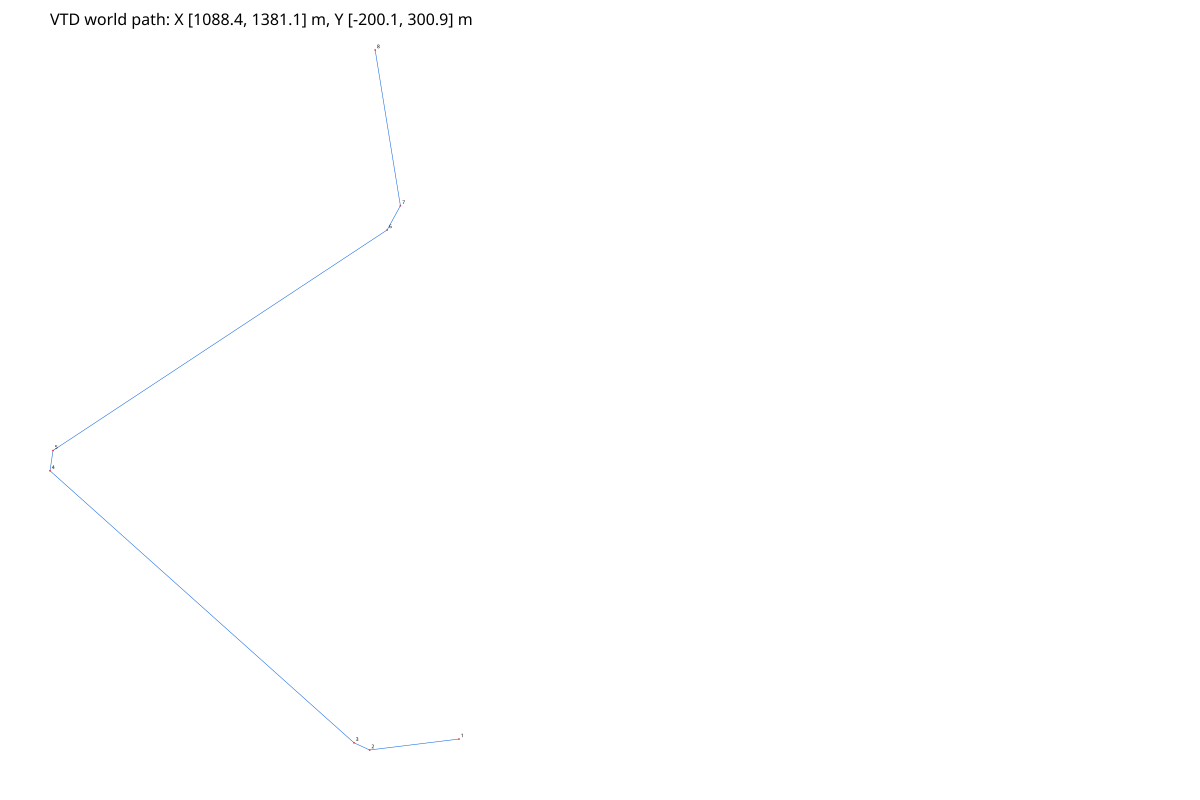

Data behind this chart, as committed beside it:
x, y, yaw, s, road_id, lane_id, road_s
1381, -192.2, -3.02, 0.00000000, 6045, -3, 29.21
1381, -192.3, -3.02, 0.4996, 6045, -3, 29.71
1380, -192.3, -3.02, 0.9992, 6045, -3, 30.2
1380, -192.4, -3.02, 1.499, 6045, -3, 30.7
1379, -192.5, -3.02, 1.998, 6045, -3, 31.19
1379, -192.5, -3.02, 2.498, 6045, -3, 31.69
1378, -192.6, -3.02, 2.998, 6045, -3, 32.18
1378, -192.7, -3.02, 3.497, 6045, -3, 32.68
1377, -192.7, -3.02, 3.997, 6045, -3, 33.17
1377, -192.8, -3.02, 4.496, 6045, -3, 33.67
1376, -192.8, -3.02, 4.996, 2469, 1, 57.81
1376, -192.9, -3.02, 5.495, 2469, 1, 57.32
1375, -193, -3.02, 5.995, 2469, 1, 56.83
1375, -193, -3.02, 6.495, 2469, 1, 56.34
1374, -193.1, -3.02, 6.994, 2469, 1, 55.85
1374, -193.1, -3.02, 7.494, 2469, 1, 55.36
1373, -193.2, -3.02, 7.993, 2469, 1, 54.88
1373, -193.3, -3.02, 8.493, 2469, 1, 54.39
1372, -193.3, -3.02, 8.993, 2469, 1, 53.9
1372, -193.4, -3.02, 9.492, 2469, 1, 53.41
1371, -193.4, -3.02, 9.992, 2469, 1, 52.92
1371, -193.5, -3.02, 10.49, 2469, 1, 52.43
1370, -193.6, -3.02, 10.99, 2469, 1, 51.95
1370, -193.6, -3.02, 11.49, 2469, 1, 51.46
1369, -193.7, -3.02, 11.99, 2469, 1, 50.97
1369, -193.7, -3.02, 12.49, 2469, 1, 49.99
1368, -193.8, -3.02, 12.99, 2469, 1, 49.5
1368, -193.9, -3.02, 13.49, 2469, 1, 49.01
1367, -193.9, -3.02, 13.99, 2469, 1, 48.53
1367, -194, -3.02, 14.49, 2469, 1, 48.04
1366, -194, -3.02, 14.99, 2469, 1, 47.55
1366, -194.1, -3.02, 15.49, 2469, 1, 47.06
1365, -194.2, -3.02, 15.99, 2469, 1, 46.57
1365, -194.2, -3.02, 16.49, 2469, 1, 46.08
1364, -194.3, -3.02, 16.99, 2469, 1, 45.6
1364, -194.4, -3.02, 17.49, 2469, 1, 45.11
1363, -194.4, -3.02, 17.99, 2469, 1, 44.62
1363, -194.5, -3.02, 18.48, 2469, 1, 44.13
1362, -194.5, -3.02, 18.98, 2469, 1, 43.64
1362, -194.6, -3.02, 19.48, 2469, 1, 43.15
1361, -194.7, -3.02, 19.98, 2469, 1, 42.67
1361, -194.7, -3.02, 20.48, 2469, 1, 42.18
1360, -194.8, -3.02, 20.98, 2469, 1, 41.69
1360, -194.8, -3.02, 21.48, 2469, 1, 41.2
1359, -194.9, -3.02, 21.98, 2469, 2, 40.72
1359, -195, -3.02, 22.48, 2469, 2, 40.25
1358, -195, -3.02, 22.98, 2469, 2, 39.77
1358, -195.1, -3.02, 23.48, 2469, 2, 39.3
1357, -195.1, -3.02, 23.98, 2469, 2, 38.82
1357, -195.2, -3.02, 24.48, 2469, 2, 38.34
1356, -195.3, -3.02, 24.98, 2469, 2, 37.87
1356, -195.3, -3.02, 25.48, 2469, 2, 37.39
1355, -195.4, -3.02, 25.98, 2469, 2, 36.92
1355, -195.4, -3.02, 26.48, 2469, 2, 36.44
1354, -195.5, -3.02, 26.98, 2469, 2, 35.96
1354, -195.6, -3.02, 27.48, 2469, 2, 35.01
1353, -195.6, -3.02, 27.98, 2469, 2, 34.53
1353, -195.7, -3.02, 28.48, 2469, 2, 34.06
1352, -195.8, -3.02, 28.98, 2469, 2, 33.58
1352, -195.8, -3.02, 29.48, 2469, 2, 33.11
... 1,549 more rows
